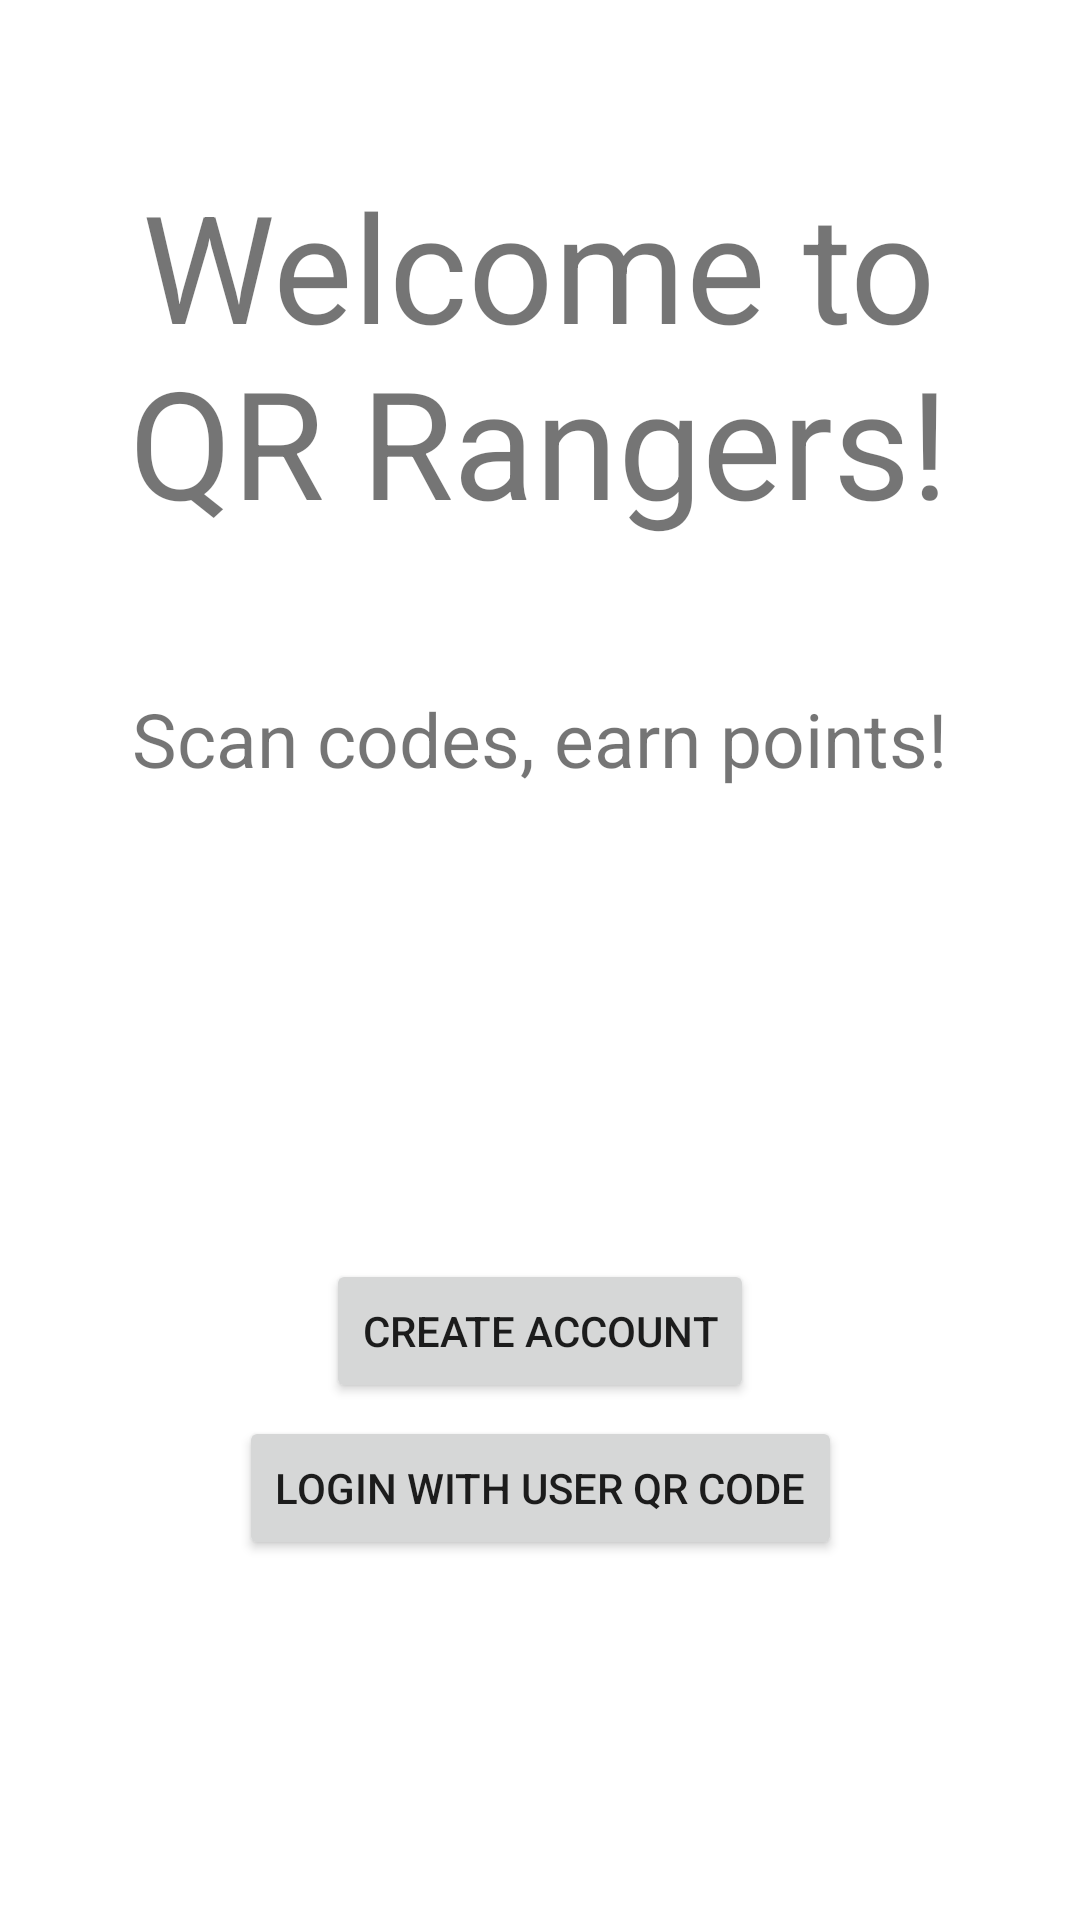

Write the Android layout XML for this screen, with the resource values it uses.
<!-- AndroidManifest.xml: application theme Theme.QRRangers -->
<!-- res/layout/activity_intro.xml -->
<?xml version="1.0" encoding="utf-8"?>
<androidx.constraintlayout.widget.ConstraintLayout xmlns:android="http://schemas.android.com/apk/res/android"
    xmlns:app="http://schemas.android.com/apk/res-auto"
    xmlns:tools="http://schemas.android.com/tools"
    android:layout_width="match_parent"
    android:layout_height="match_parent"
    tools:context=".IntroActivity">

    <TextView
        android:id="@+id/intro2"
        android:layout_width="wrap_content"
        android:layout_height="wrap_content"
        android:text="Scan codes, earn points!"
        android:textSize="25sp"
        app:layout_constraintBottom_toBottomOf="parent"
        app:layout_constraintHorizontal_bias="0.498"
        app:layout_constraintLeft_toLeftOf="parent"
        app:layout_constraintRight_toRightOf="parent"
        app:layout_constraintTop_toBottomOf="@+id/intro"
        app:layout_constraintVertical_bias="0.115" />

    <TextView
        android:id="@+id/intro"
        android:layout_width="310dp"
        android:layout_height="wrap_content"
        android:layout_marginBottom="300dp"
        android:text="Welcome to QR Rangers!"
        android:textAlignment="center"
        android:textSize="50sp"
        app:layout_constraintBottom_toBottomOf="parent"
        app:layout_constraintEnd_toEndOf="parent"
        app:layout_constraintHorizontal_bias="0.493"
        app:layout_constraintStart_toStartOf="parent"
        app:layout_constraintTop_toTopOf="parent"
        app:layout_constraintVertical_bias="0.256" />

    <Button
        android:id="@+id/create"
        android:layout_width="wrap_content"
        android:layout_height="wrap_content"
        android:layout_marginBottom="16dp"
        android:text="Create Account"
        app:layout_constraintBottom_toBottomOf="parent"
        app:layout_constraintEnd_toEndOf="parent"
        app:layout_constraintStart_toStartOf="parent"
        app:layout_constraintTop_toBottomOf="@+id/intro2" />

    <Button
        android:id="@+id/buttonLogin"
        android:layout_width="wrap_content"
        android:layout_height="wrap_content"
        android:layout_marginBottom="116dp"
        android:text="Login With User QR Code"
        app:layout_constraintBottom_toBottomOf="parent"
        app:layout_constraintEnd_toEndOf="parent"
        app:layout_constraintStart_toStartOf="parent"
        app:layout_constraintTop_toBottomOf="@+id/create" />

</androidx.constraintlayout.widget.ConstraintLayout>
<!-- resources referenced by this layout -->
<resources>
  <style name="Theme.QRRangers" parent="Theme.MaterialComponents.DayNight.DarkActionBar">
          
          <item name="colorPrimary">@color/purple_500</item>
          <item name="colorPrimaryVariant">@color/purple_700</item>
          <item name="colorOnPrimary">@color/white</item>
          
          <item name="colorSecondary">@color/teal_200</item>
          <item name="colorSecondaryVariant">@color/teal_700</item>
          <item name="colorOnSecondary">@color/black</item>
          
          <item name="android:statusBarColor" tools:targetApi="l">?attr/colorPrimaryVariant</item>
          
      </style>
  <!-- not gathered from this repository: default colours our renderer supplied (Android Studio template values) -->
  <color name="purple_500">#FF6200EE</color>
  <color name="purple_700">#FF3700B3</color>
  <color name="teal_200">#FF03DAC5</color>
  <color name="teal_700">#FF018786</color>
  <color name="black">#FF000000</color>
  <color name="white">#FFFFFFFF</color>
</resources>
